Labelled photos from "dataset_split", an image-classification folder in Ibad2004/plant_Disease_detection. The possible labels are: pepper bell bacterial spot, pepper bell healthy, potato early blight, potato late blight, potato healthy, tomato bacterial spot, tomato early blight, tomato late blight, tomato leaf mold, tomato septoria leaf spot, tomato two-spotted spider mite, tomato target spot, tomato yellow leaf curl virus, tomato mosaic virus, tomato healthy.

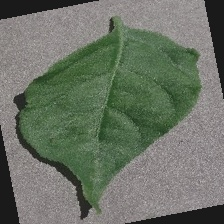
Label: pepper bell healthy

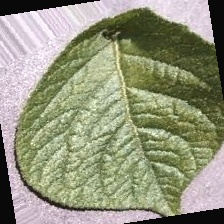
Label: potato healthy

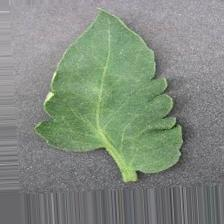
Label: tomato healthy

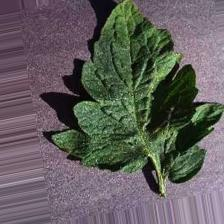
Label: tomato target spot

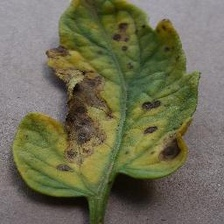
Label: tomato early blight

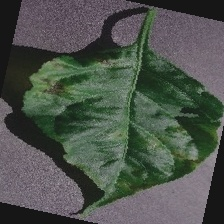
Label: pepper bell bacterial spot
